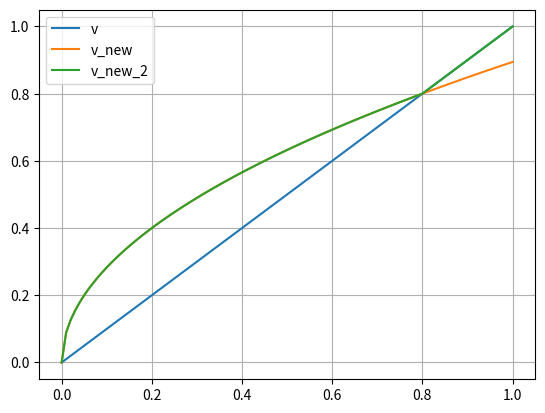

Write the Python code that produced this figure.
import numpy as np
from matplotlib import pyplot as plt

if __name__ == '__main__':
    x = np.arange(0, 1.01, 0.01)

    kp = 1

    v = kp * x
    decel_limit = 0.4
    v_new = np.sqrt(2 * decel_limit * abs(v))

    v_new_2 = np.maximum(v, v_new)

    plt.plot(x, v)
    plt.plot(x, v_new)
    plt.plot(x, v_new_2)
    plt.legend(["v", "v_new", "v_new_2"])
    plt.grid()
    plt.show()
